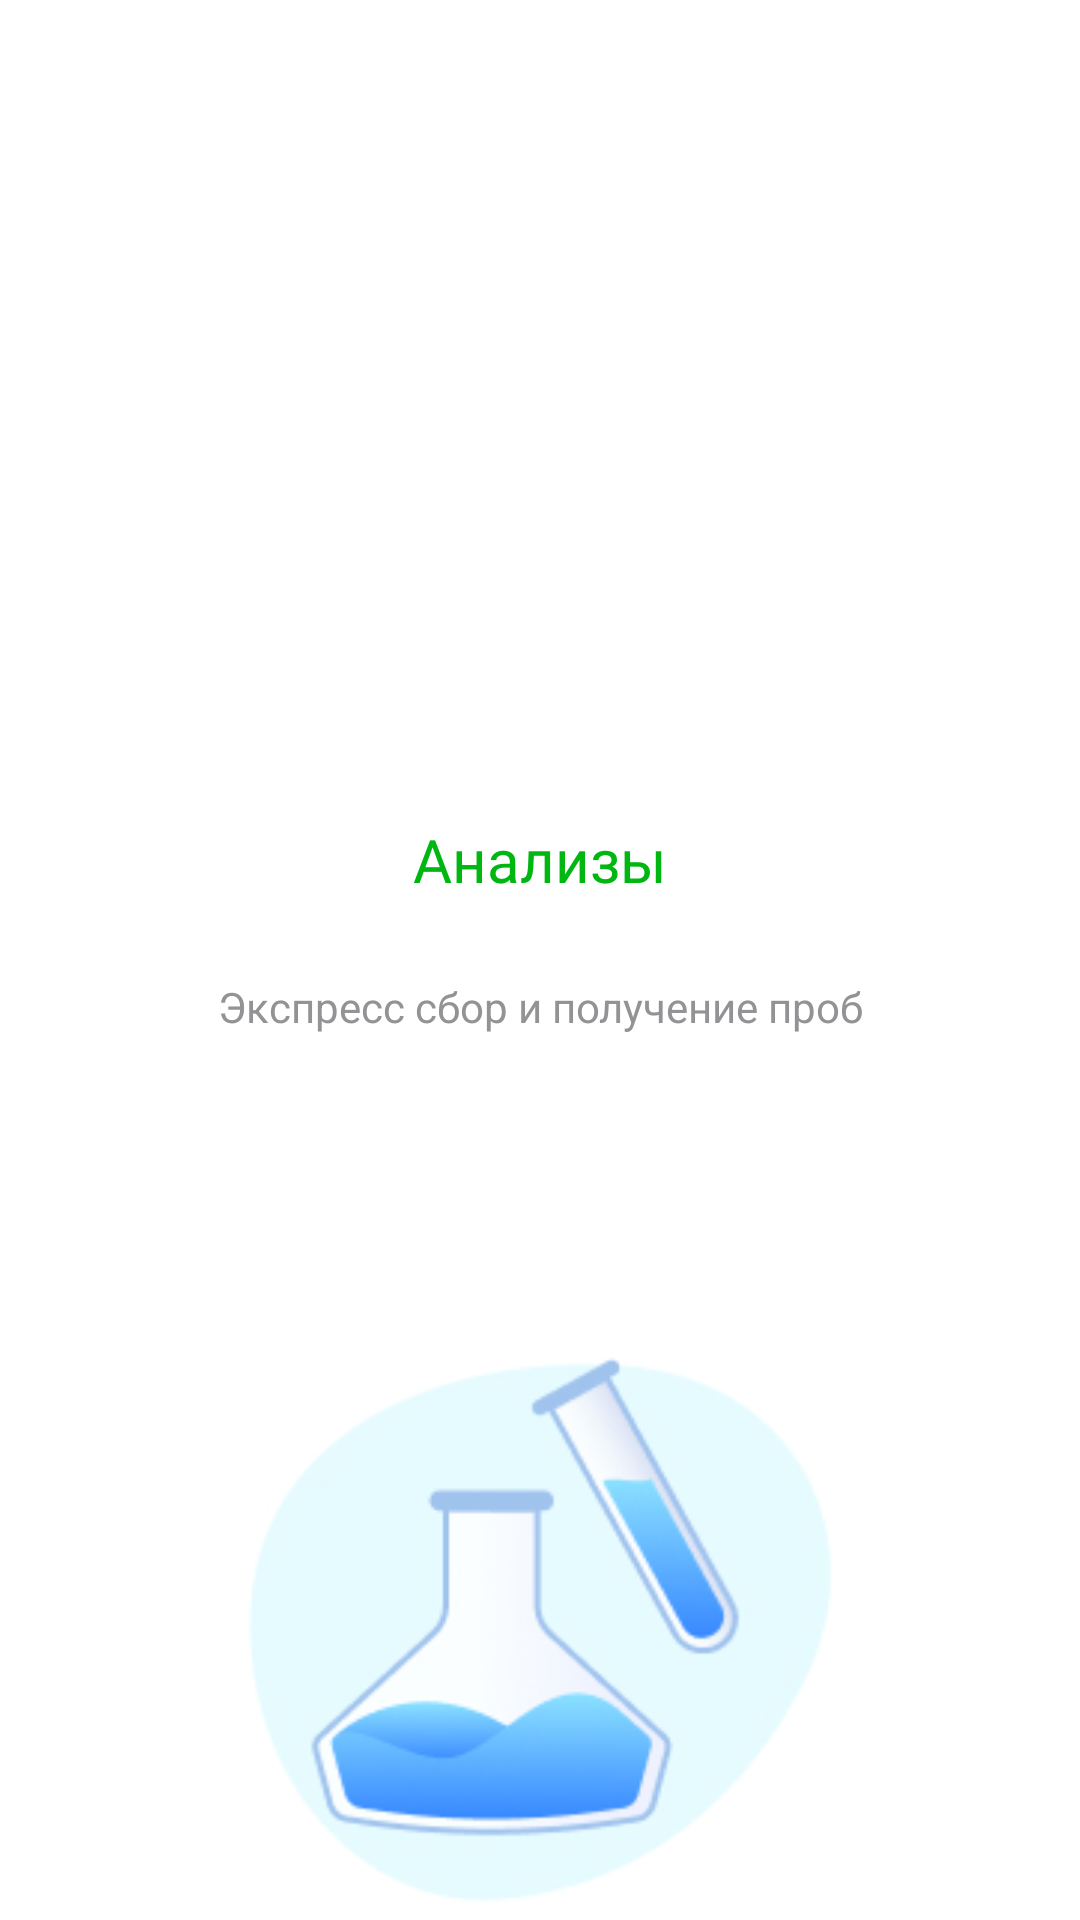

Android layout source for this screen:
<!-- AndroidManifest.xml: application theme Theme.TestMedia -->
<!-- res/layout/first_on_board_vp.xml -->
<?xml version="1.0" encoding="utf-8"?>
<androidx.constraintlayout.widget.ConstraintLayout xmlns:android="http://schemas.android.com/apk/res/android"
    android:layout_width="match_parent"
    android:layout_height="match_parent"
    xmlns:app="http://schemas.android.com/apk/res-auto">


    <TextView
        android:id="@+id/firstTitle"
        android:layout_width="wrap_content"
        android:layout_height="wrap_content"
        android:text="Анализы"
        android:textColor="#00B712"
        android:textSize="20sp"

        android:fontFamily="@font/lato_regular"
        app:layout_constraintStart_toStartOf="parent"
        app:layout_constraintTop_toTopOf="parent"
        app:layout_constraintEnd_toEndOf="parent"
        android:layout_marginTop="273dp"

        />


    <TextView
        android:id="@+id/secondTitle"
        android:layout_width="wrap_content"
        android:layout_height="wrap_content"
        android:maxEms="15"
        android:textSize="14sp"
        android:textAlignment="center"
        android:text="Экспресс сбор и получение проб"
        app:layout_constraintStart_toStartOf="parent"
        app:layout_constraintTop_toTopOf="parent"
        app:layout_constraintEnd_toEndOf="parent"
        android:layout_marginTop="326dp"
        android:textColor="#939396"
        />


    <ImageView
        android:id="@+id/imgOnBoard"
        android:layout_width="204dp"
        android:layout_height="200dp"
        android:src="@drawable/illustration"
        app:layout_constraintEnd_toEndOf="parent"
        app:layout_constraintStart_toStartOf="parent"
        app:layout_constraintBottom_toBottomOf="parent"
        app:layout_constraintTop_toTopOf="parent"
        android:layout_marginTop="526dp"
        android:layout_marginBottom="85dp"/>




</androidx.constraintlayout.widget.ConstraintLayout>
<!-- resources referenced by this layout -->
<resources>
  <!-- drawable illustration: jpg bitmap (drawable, 23347 bytes) -->
  <style name="Theme.TestMedia" parent="Theme.MaterialComponents.DayNight.NoActionBar">
          
          <item name="colorPrimary">@color/passive_onBoard</item>
          <item name="colorPrimaryVariant">@color/passive_onBoard</item>
          <item name="colorOnPrimary">@color/white</item>
          
          <item name="colorSecondary">@color/teal_200</item>
          <item name="colorSecondaryVariant">@color/teal_700</item>
          <item name="colorOnSecondary">@color/black</item>
          
          <item name="android:statusBarColor">?attr/colorPrimaryVariant</item>
          
      </style>
  <color name="passive_onBoard">#FFFFFF</color>
  <color name="white">#FFFFFFFF</color>
  <color name="teal_200">#FF03DAC5</color>
  <color name="teal_700">#FF018786</color>
  <color name="black">#FF000000</color>
</resources>
